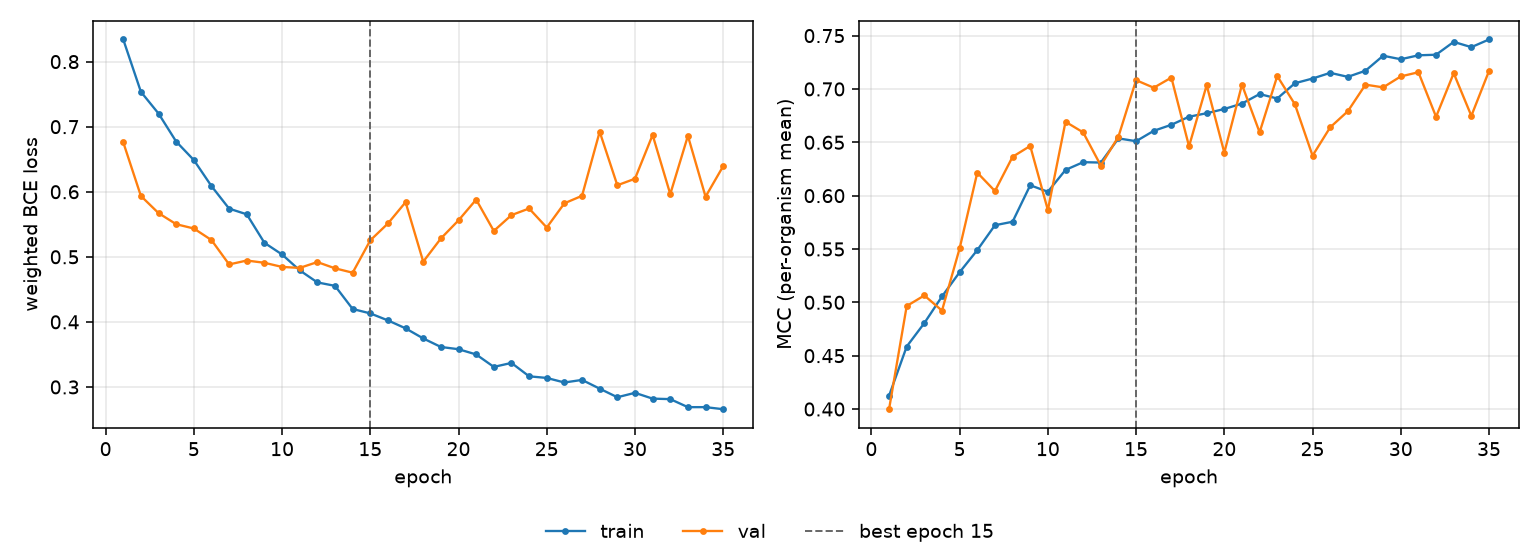

Data behind this chart, as committed beside it:
epoch, tr_loss, vl_loss, tr_mcc, vl_mcc, is_best
1, 0.834, 0.676, 0.4124, 0.3998, False
2, 0.7536, 0.5935, 0.4586, 0.4965, False
3, 0.7202, 0.5671, 0.4805, 0.5064, False
4, 0.6771, 0.5501, 0.5055, 0.4922, False
5, 0.6487, 0.5435, 0.5282, 0.5506, False
6, 0.6087, 0.5257, 0.549, 0.6216, False
7, 0.574, 0.4883, 0.5723, 0.6043, False
8, 0.5653, 0.4943, 0.5755, 0.6364, False
9, 0.5215, 0.4908, 0.6097, 0.6466, False
10, 0.5036, 0.4845, 0.6036, 0.5865, False
11, 0.4792, 0.4829, 0.6241, 0.6692, False
12, 0.4607, 0.4919, 0.6314, 0.6593, False
13, 0.4554, 0.4823, 0.631, 0.6282, False
14, 0.4198, 0.4756, 0.6537, 0.6553, False
15, 0.413, 0.5253, 0.651, 0.7082, True
16, 0.4023, 0.5512, 0.6608, 0.7011, False
17, 0.3901, 0.5839, 0.6664, 0.7106, False
18, 0.3746, 0.4925, 0.674, 0.6462, False
19, 0.3615, 0.5282, 0.6773, 0.7035, False
20, 0.358, 0.5561, 0.6812, 0.6403, False
21, 0.3499, 0.5879, 0.6863, 0.704, False
22, 0.3308, 0.5398, 0.6952, 0.6593, False
23, 0.3369, 0.5641, 0.691, 0.7121, False
24, 0.3164, 0.5743, 0.7054, 0.6856, False
25, 0.3138, 0.545, 0.7098, 0.6375, False
26, 0.3069, 0.5822, 0.7151, 0.664, False
27, 0.3108, 0.5938, 0.7113, 0.6791, False
28, 0.2974, 0.6922, 0.7171, 0.704, False
29, 0.2842, 0.61, 0.7311, 0.7015, False
30, 0.291, 0.62, 0.7278, 0.7118, False
31, 0.282, 0.6873, 0.7315, 0.7157, False
32, 0.2813, 0.5964, 0.7321, 0.6739, False
33, 0.2689, 0.6859, 0.7441, 0.7147, False
34, 0.269, 0.5924, 0.7392, 0.6748, False
35, 0.2658, 0.6394, 0.7464, 0.7168, False
